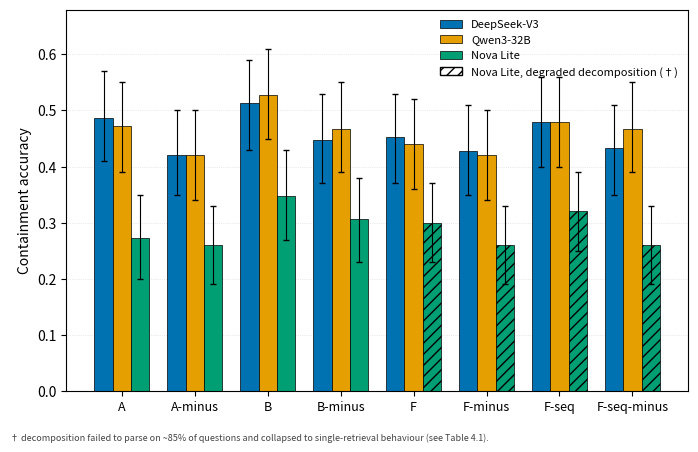

Source code (Python): (Note: this script raises an exception after producing the figure.)
"""
Figure 4.2 - Grouped bar chart of containment accuracy by system and model, MuSiQue.

Data source: thesis/chapter4_results.md, Table 4.1 (accuracy + bootstrap 95% CI bounds).
All values copied verbatim; systems in table order.
"""
import matplotlib
matplotlib.use("Agg")
import matplotlib.pyplot as plt
import numpy as np

COLOR = {
    "DeepSeek-V3": "#0072B2",
    "Qwen3-32B": "#E69F00",
    "Nova Lite": "#009E73",
}

systems = ["A", "A-minus", "B", "B-minus", "F", "F-minus", "F-seq", "F-seq-minus"]
models = ["DeepSeek-V3", "Qwen3-32B", "Nova Lite"]

# accuracy, ci_low, ci_high -- Table 4.1
data = {
    "DeepSeek-V3": {
        "A": (0.487, 0.41, 0.57),
        "A-minus": (0.420, 0.35, 0.50),
        "B": (0.513, 0.43, 0.59),
        "B-minus": (0.447, 0.37, 0.53),
        "F": (0.453, 0.37, 0.53),
        "F-minus": (0.427, 0.35, 0.51),
        "F-seq": (0.480, 0.40, 0.56),
        "F-seq-minus": (0.433, 0.35, 0.51),
    },
    "Qwen3-32B": {
        "A": (0.473, 0.39, 0.55),
        "A-minus": (0.420, 0.34, 0.50),
        "B": (0.527, 0.45, 0.61),
        "B-minus": (0.467, 0.39, 0.55),
        "F": (0.440, 0.36, 0.52),
        "F-minus": (0.420, 0.34, 0.50),
        "F-seq": (0.480, 0.40, 0.56),
        "F-seq-minus": (0.467, 0.39, 0.55),
    },
    "Nova Lite": {
        "A": (0.273, 0.20, 0.35),
        "A-minus": (0.260, 0.19, 0.33),
        "B": (0.347, 0.27, 0.43),
        "B-minus": (0.307, 0.23, 0.38),
        "F": (0.300, 0.23, 0.37),
        "F-minus": (0.260, 0.19, 0.33),
        "F-seq": (0.320, 0.25, 0.39),
        "F-seq-minus": (0.260, 0.19, 0.33),
    },
}

# Nova's decomposition systems (F, F-minus, F-seq, F-seq-minus) are flagged degraded (dagger) in Table 4.1.
nova_degraded = {"F", "F-minus", "F-seq", "F-seq-minus"}

fig, ax = plt.subplots(figsize=(7, 4.5), dpi=300)
fig.patch.set_facecolor("white")

n_groups = len(systems)
n_models = len(models)
bar_width = 0.25
x = np.arange(n_groups)

for i, model in enumerate(models):
    accs = [data[model][s][0] for s in systems]
    lo = [data[model][s][0] - data[model][s][1] for s in systems]
    hi = [data[model][s][2] - data[model][s][0] for s in systems]
    offset = (i - (n_models - 1) / 2) * bar_width
    hatches = ["///" if (model == "Nova Lite" and s in nova_degraded) else None for s in systems]
    bars = ax.bar(
        x + offset, accs, width=bar_width,
        yerr=[lo, hi], capsize=2.5,
        color=COLOR[model], edgecolor="black", linewidth=0.5,
        label=model, error_kw={"linewidth": 0.8, "ecolor": "black"},
    )
    for bar, h in zip(bars, hatches):
        if h:
            bar.set_hatch(h)

ax.set_xticks(x)
ax.set_xticklabels(systems, fontsize=9)
ax.set_ylabel("Containment accuracy", fontsize=10)
ax.set_ylim(0, 0.68)
ax.grid(True, axis="y", linestyle=":", linewidth=0.5, alpha=0.5)
ax.set_axisbelow(True)

handles, labels = ax.get_legend_handles_labels()
hatch_patch = plt.Rectangle((0, 0), 1, 1, facecolor="white", edgecolor="black",
                             hatch="///", label="Nova Lite, degraded decomposition (†)")
handles.append(hatch_patch)
labels.append("Nova Lite, degraded decomposition (†)")
ax.legend(handles, labels, loc="upper right", fontsize=8, frameon=False)

fig.text(
    0.01, 0.01,
    "† decomposition failed to parse on ~85% of questions and collapsed to "
    "single-retrieval behaviour (see Table 4.1).",
    fontsize=6.5, color="#444444", ha="left",
)

fig.tight_layout(rect=[0, 0.035, 1, 1])
out = "thesis/figures/figure_4_2_musique_accuracy.png"
fig.savefig(out, dpi=300, facecolor="white", bbox_inches="tight")
print(f"wrote {out}")
